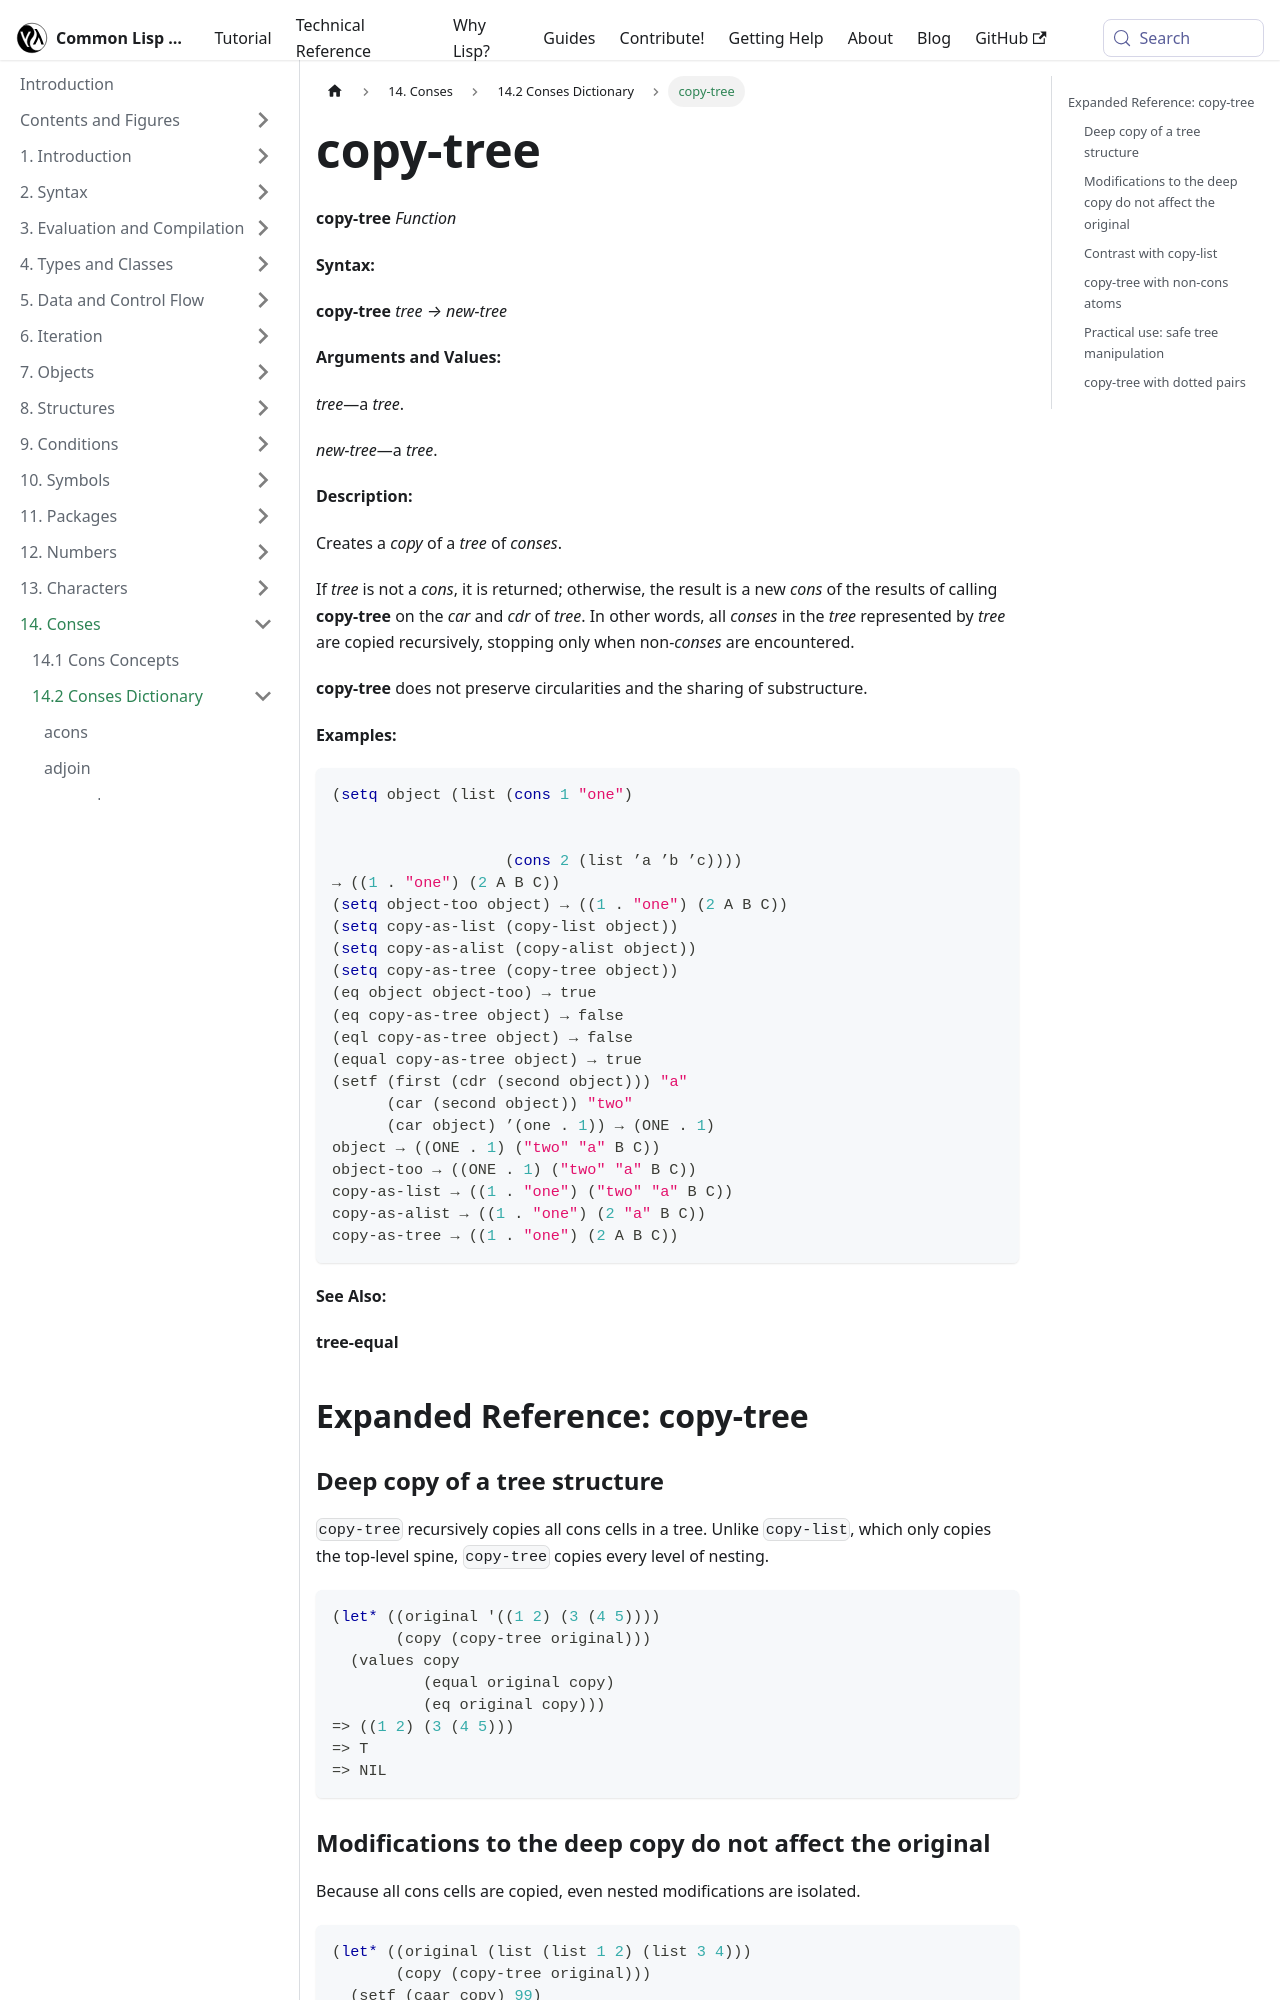

repository: lisp-docs/cl-language-reference · page: chap-14/be-c-dictionary/copy-tree_function.html · generator: docusaurus

---
title: "copy-tree"
---

# copy-tree

import CopyTreeFunction from './_copy-tree_function.md';

<CopyTreeFunction />

## Expanded Reference: copy-tree

### Deep copy of a tree structure

`copy-tree` recursively copies all cons cells in a tree. Unlike `copy-list`, which only copies the top-level spine, `copy-tree` copies every level of nesting.

```lisp
(let* ((original '((1 2) (3 (4 5))))
       (copy (copy-tree original)))
  (values copy
          (equal original copy)
          (eq original copy)))
=> ((1 2) (3 (4 5)))
=> T
=> NIL
```

### Modifications to the deep copy do not affect the original

Because all cons cells are copied, even nested modifications are isolated.

```lisp
(let* ((original (list (list 1 2) (list 3 4)))
       (copy (copy-tree original)))
  (setf (caar copy) 99)
  (values original copy))
=> ((1 2) (3 4))
=> ((99 2) (3 4))
```
